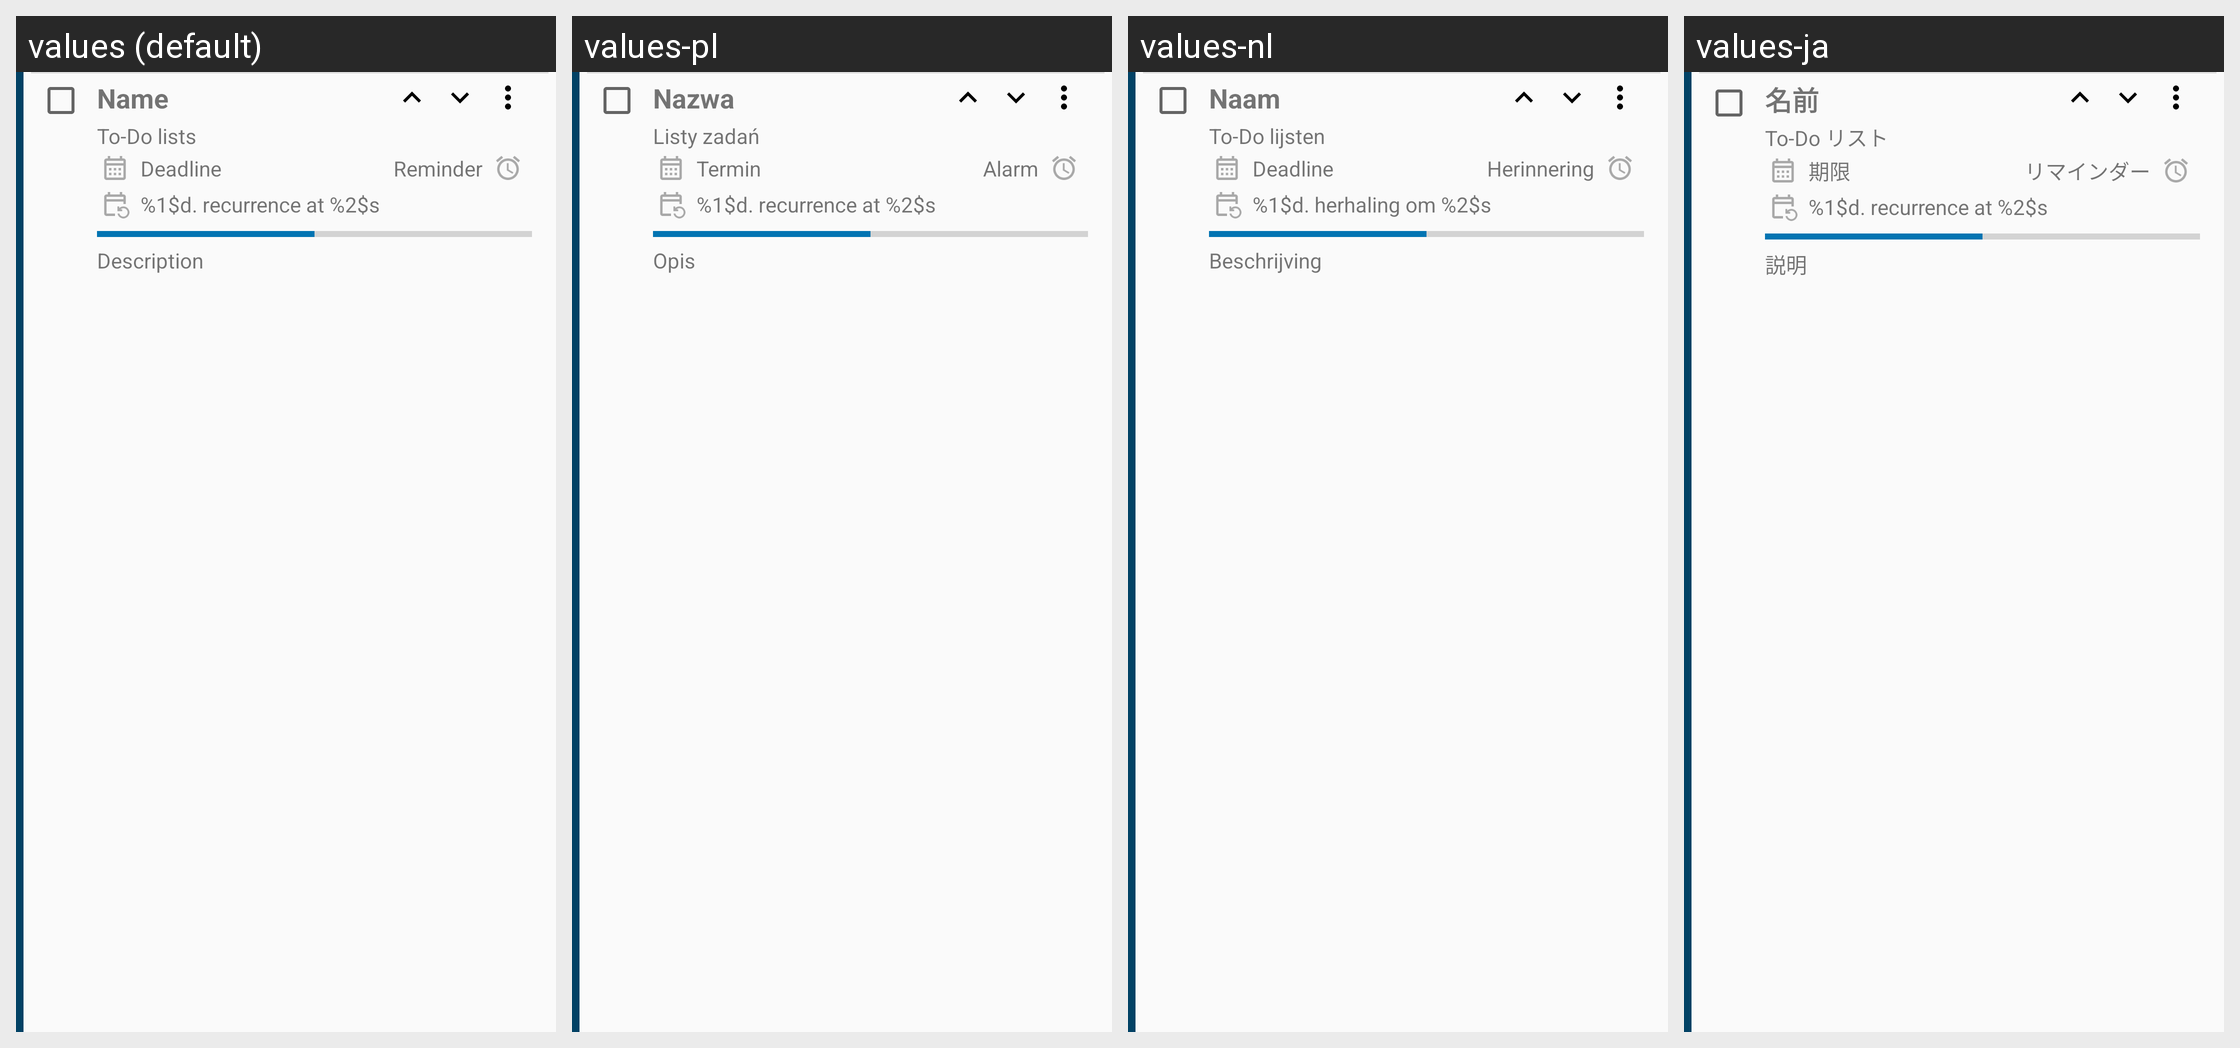

Strings drawn on this Android screen and how each of the app's shown locales translates them:
Android screen res/layout/exlv_task_main_row.xml rendered under 4 locales, left to right: values (default), values-pl, values-nl, values-ja. Device: Nexus 5 (rendered at 1080×1920; each locale shown at half size, 540×960, under a caption strip naming it); theme AppTheme.
Other locales in the repository, not shown: values-de, values-es, values-et, values-fr, values-iw, values-pt, values-pt-rBR, values-ru, values-zh-rTW.
Strings drawn on this screen, with the default value and each locale's value (text and hints the layout hard-codes, and strings that could not be matched under every locale, appear in the picture but are not listed):

name
  values: Name
  values-pl: Nazwa
  values-nl: Naam
  values-ja: 名前

help_todo_lists_title
  values: To-Do lists
  values-pl: Listy zadań
  values-nl: To-Do lijsten
  values-ja: To-Do リスト

deadline
  values: Deadline
  values-pl: Termin
  values-nl: Deadline
  values-ja: 期限

reminder
  values: Reminder
  values-pl: Alarm
  values-nl: Herinnering
  values-ja: リマインダー

nth_recurrence_at
  values: %1$d. recurrence at %2$s
  values-pl: %1$d. recurrence at %2$s  [not translated; the default value is used]
  values-nl: %1$d. herhaling om %2$s
  values-ja: %1$d. recurrence at %2$s  [not translated; the default value is used]

description_hint
  values: Description
  values-pl: Opis
  values-nl: Beschrijving
  values-ja: 説明
